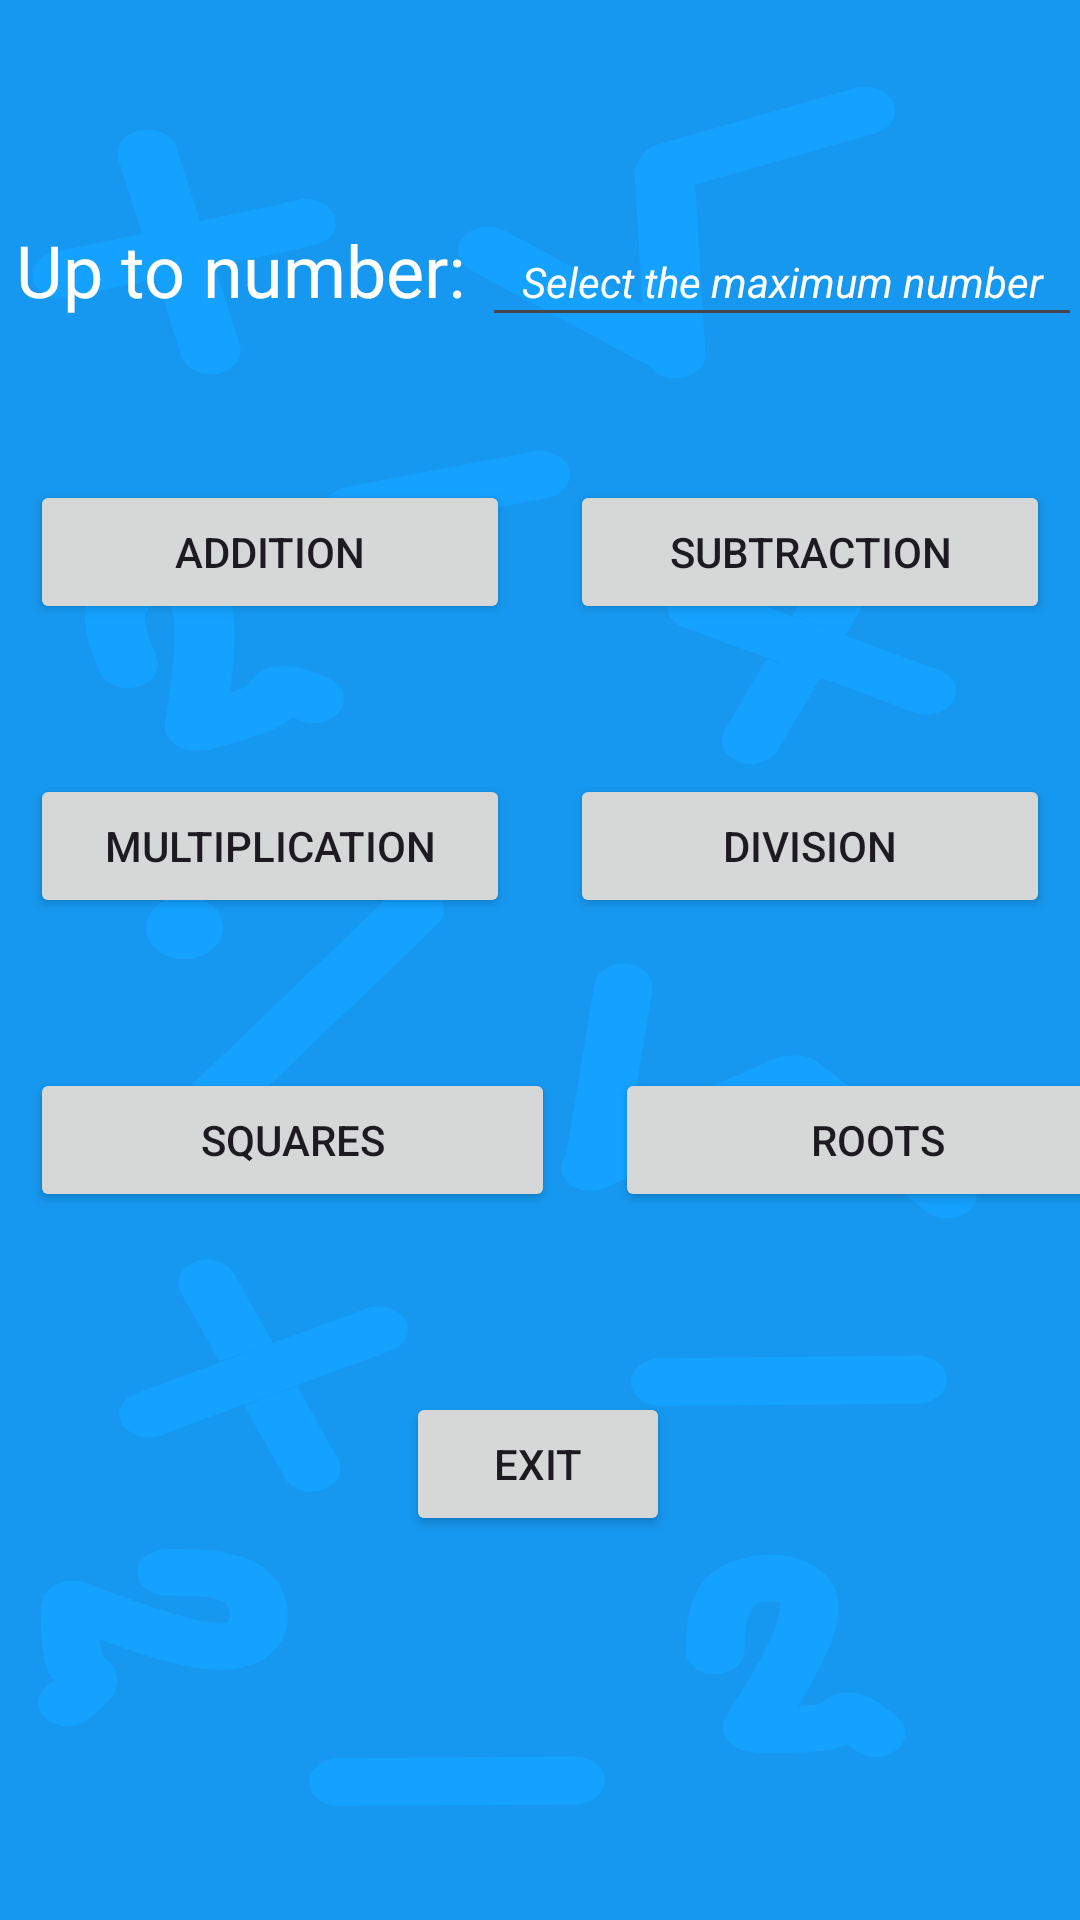

Reconstruct the res/layout file that produces this screen, plus the resources it refers to.
<!-- AndroidManifest.xml: application theme Theme.RootsAndSquaresMathematics -->
<!-- res/layout/activity_main.xml -->
<?xml version="1.0" encoding="utf-8"?>
<androidx.constraintlayout.widget.ConstraintLayout xmlns:android="http://schemas.android.com/apk/res/android"
    xmlns:app="http://schemas.android.com/apk/res-auto"
    android:id="@+id/main"
    xmlns:tools="http://schemas.android.com/tools"
    android:layout_width="match_parent"
    android:layout_height="match_parent"
    android:layout_gravity="center_horizontal"
    android:background="@drawable/background"
    tools:context=".MainActivity">

    <LinearLayout
        android:id="@+id/linearLayout2"
        android:layout_width="wrap_content"
        android:layout_height="wrap_content"
        android:layout_marginTop="70dp"
        android:gravity="center_horizontal"
        android:orientation="horizontal"
        app:layout_constraintEnd_toEndOf="parent"
        app:layout_constraintStart_toStartOf="parent"
        app:layout_constraintTop_toTopOf="parent">

        <TextView
            android:id="@+id/textView"
            android:layout_width="161dp"
            android:layout_height="40dp"
            android:layout_marginStart="0dp"
            android:layout_marginTop="0dp"
            android:gravity="center"
            android:text="@string/up_to_number"
            android:textColor="@color/white"
            android:textSize="24sp" />

        <EditText
            android:id="@+id/editTextNumber"
            android:layout_width="200dp"
            android:layout_height="40dp"
            android:layout_marginTop="0dp"
            android:gravity="center"
            android:hint="@string/select_the_maximum_number"
            android:inputType="number"
            android:textColor="@color/white"
            android:textColorHint="@color/white"
            android:textSize="14sp"
            android:textStyle="italic" />
    </LinearLayout>

    <Button
        android:id="@+id/buttonExitMain"
        android:layout_width="wrap_content"
        android:layout_height="wrap_content"
        android:layout_marginTop="50dp"
        android:text="@string/exit"
        app:layout_constraintEnd_toEndOf="parent"
        app:layout_constraintHorizontal_bias="0.498"
        app:layout_constraintStart_toStartOf="parent"
        app:layout_constraintTop_toBottomOf="@+id/linearLayout5" />

    <LinearLayout
        android:id="@+id/linearLayout3"
        android:layout_width="wrap_content"
        android:layout_height="wrap_content"
        android:layout_marginTop="40dp"
        android:orientation="horizontal"
        app:layout_constraintEnd_toEndOf="parent"
        app:layout_constraintStart_toStartOf="parent"
        app:layout_constraintTop_toBottomOf="@+id/linearLayout2">

        <Button
            android:id="@+id/buttonAddition"
            android:layout_width="175dp"
            android:layout_height="wrap_content"
            android:layout_margin="10dp"
            android:layout_weight="1"
            android:text="@string/addition" />

        <Button
            android:id="@+id/buttonSubtraction"
            android:layout_width="175dp"
            android:layout_height="wrap_content"
            android:layout_margin="10dp"
            android:layout_weight="1"
            android:text="@string/subtraction" />

    </LinearLayout>

    <LinearLayout
        android:id="@+id/linearLayout4"
        android:layout_width="wrap_content"
        android:layout_height="wrap_content"
        android:layout_marginTop="30dp"
        android:orientation="horizontal"
        app:layout_constraintEnd_toEndOf="parent"
        app:layout_constraintStart_toStartOf="parent"
        app:layout_constraintTop_toBottomOf="@+id/linearLayout3">

        <Button
            android:id="@+id/buttonMultiplication"
            android:layout_width="175dp"
            android:layout_height="wrap_content"
            android:layout_margin="10dp"
            android:layout_weight="1"
            android:text="@string/multiplication" />

        <Button
            android:id="@+id/buttonDivision"
            android:layout_width="175dp"
            android:layout_height="wrap_content"
            android:layout_margin="10dp"
            android:layout_weight="1"
            android:text="@string/division" />

    </LinearLayout>

    <LinearLayout
        android:id="@+id/linearLayout5"
        android:layout_width="wrap_content"
        android:layout_height="wrap_content"
        android:layout_marginTop="30dp"
        android:orientation="horizontal"
        app:layout_constraintEnd_toEndOf="parent"
        app:layout_constraintStart_toStartOf="parent"
        app:layout_constraintTop_toBottomOf="@+id/linearLayout4">

        <Button
            android:id="@+id/buttonSquares"
            android:layout_width="175dp"
            android:layout_height="wrap_content"
            android:layout_margin="10dp"
            android:text="@string/squares" />

        <Button
            android:id="@+id/buttonRoots"
            android:layout_width="175dp"
            android:layout_height="wrap_content"
            android:layout_margin="10dp"
            android:text="@string/roots" />
    </LinearLayout>

</androidx.constraintlayout.widget.ConstraintLayout>
<!-- resources referenced by this layout -->
<resources>
  <color name="white">#FFFFFFFF</color>
  <!-- drawable background: png bitmap (drawable, 33767 bytes) -->
  <string name="addition">ADDITION</string>
  <string name="division">DIVISION</string>
  <string name="exit">EXIT</string>
  <string name="multiplication">MULTIPLICATION</string>
  <string name="roots">ROOTS</string>
  <string name="select_the_maximum_number">Select the maximum number</string>
  <string name="squares">SQUARES</string>
  <string name="subtraction">SUBTRACTION</string>
  <string name="up_to_number">Up to number:</string>
  <style name="Theme.RootsAndSquaresMathematics" parent="Base.Theme.RootsAndSquaresMathematics" />
  <style name="Base.Theme.RootsAndSquaresMathematics" parent="Theme.Material3.DayNight.NoActionBar">
          
          
          <item name="colorPrimary">@color/yellow</item>
          <item name="colorPrimaryVariant">@color/yellow</item>
          <item name="colorOnPrimary">@color/black</item>
      </style>
  <color name="yellow">#F0F016</color>
  <color name="black">#FF000000</color>
</resources>
